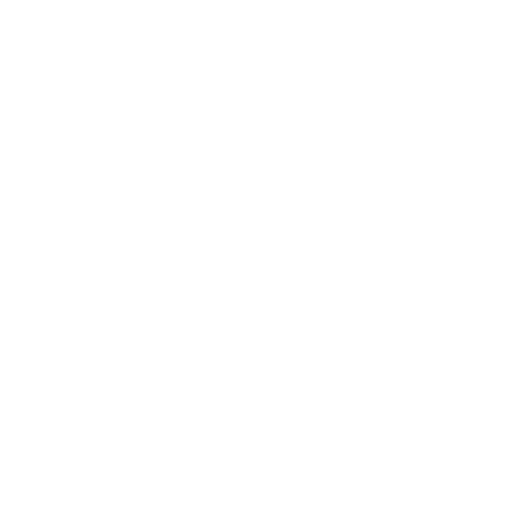
t = 0.00 s
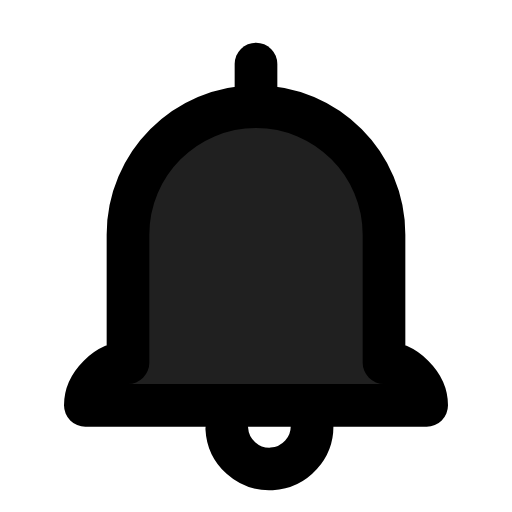
t = 1.25 s
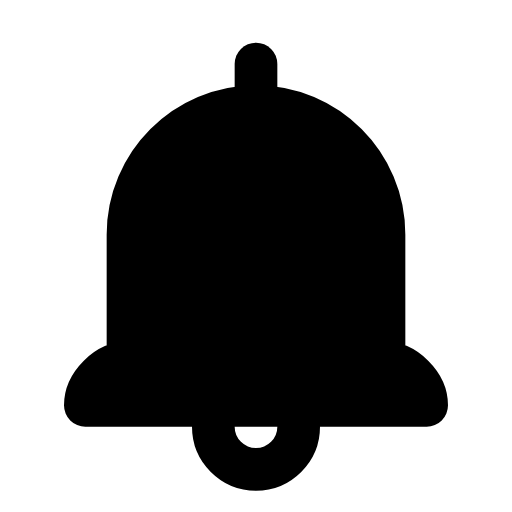
t = 2.40 s
t = 3.80 s: frame unchanged from t = 2.40 s, image omitted
t = 5.00 s: frame unchanged from t = 2.40 s, image omitted
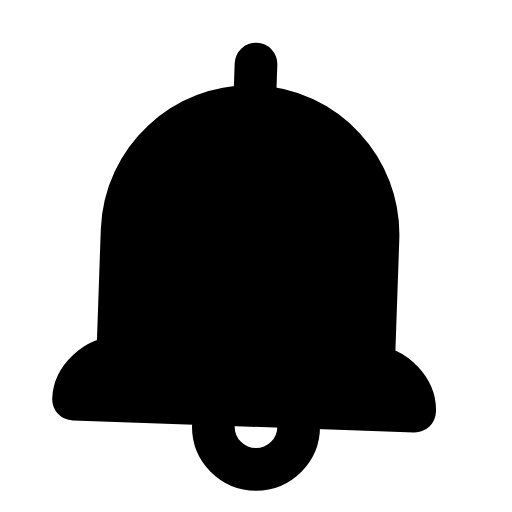
t = 6.20 s

The animated SVG that drew these frames (rendered in a browser with its animation timeline set to each time). Animation: 7 SMIL elements (animate=4,animateTransform=3); one cycle of 6.20 s, repeats indefinitely.

<svg viewBox="0 0 24 24" xmlns="http://www.w3.org/2000/svg"><g stroke="currentColor" stroke-linecap="round" stroke-linejoin="round" stroke-width="2"><path d="M12 3v2" fill="none" stroke-dasharray="4"><animate attributeName="stroke-dashoffset" dur="0.2s" fill="freeze" values="4;0"/><animateTransform attributeName="transform" type="rotate" dur="6s" repeatCount="indefinite" keyTimes="0;0.05;0.15;0.2;1" values="0 12 3;3 12 3;-3 12 3;0 12 3;0 12 3"/></path><path d="M12 5c-3.31 0 -6 2.69 -6 6l0 6c-1 0 -2 1 -2 2h8M12 5c3.31 0 6 2.69 6 6l0 6c1 0 2 1 2 2h-8" fill="currentColor" stroke-dasharray="30" stroke-dashoffset="30" fill-opacity="0"><animateTransform attributeName="transform" type="rotate" dur="6s" repeatCount="indefinite" keyTimes="0;0.05;0.15;0.2;1" values="0 12 3;3 12 3;-3 12 3;0 12 3;0 12 3"/><animate attributeName="stroke-dashoffset" begin="0.2s" dur="0.4s" fill="freeze" to="0"/><animate attributeName="fill-opacity" begin="0.9s" dur="0.4s" fill="freeze" to="1"/></path><path d="M10 20c0 1.1 0.9 2 2 2c1.1 0 2 -0.9 2 -2" fill="none" stroke-dasharray="10" stroke-dashoffset="10"><animateTransform attributeName="transform" type="rotate" begin="0.2s" dur="6s" repeatCount="indefinite" keyTimes="0;0.05;0.15;0.2;1" values="0 12 8;6 12 8;-6 12 8;0 12 8;0 12 8"/><animate attributeName="stroke-dashoffset" begin="0.7s" dur="0.2s" fill="freeze" to="0"/></path></g></svg>
